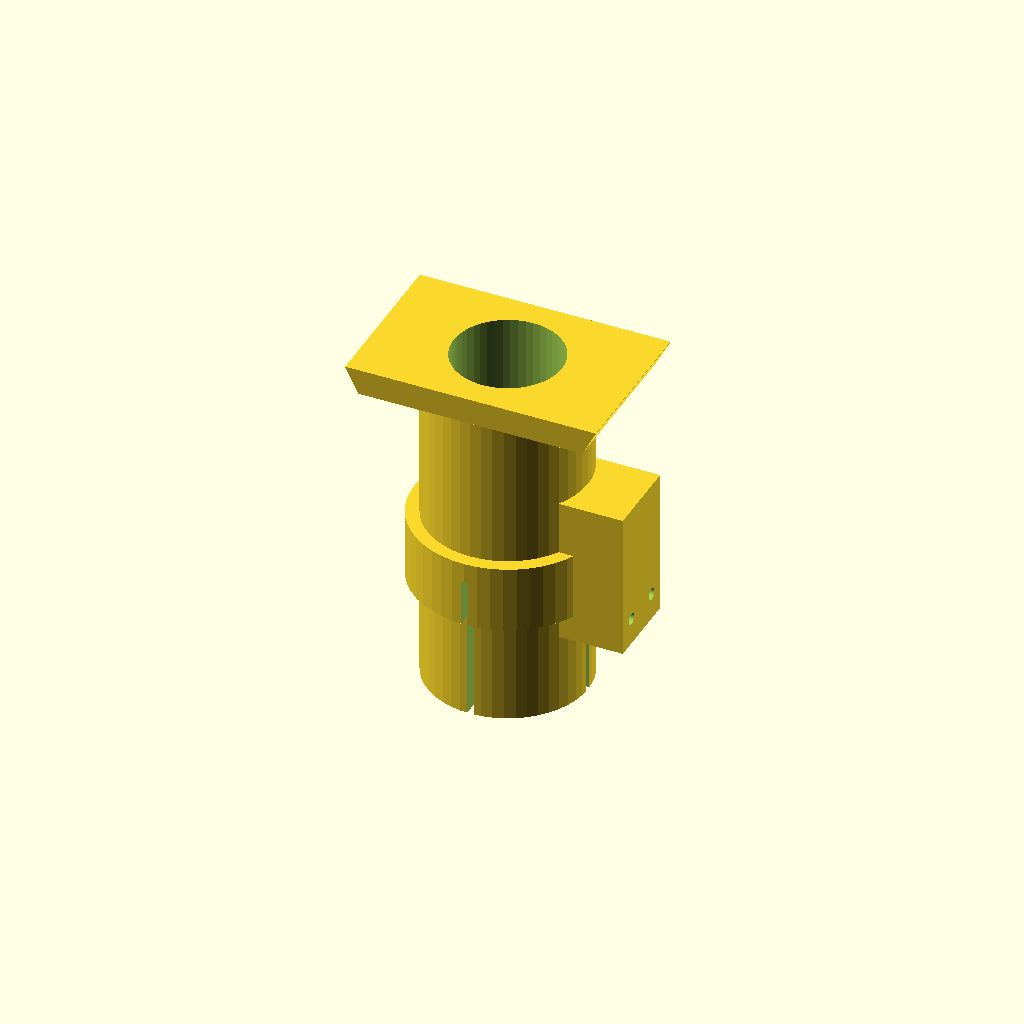
Cell 1 — every parameter at its default value.
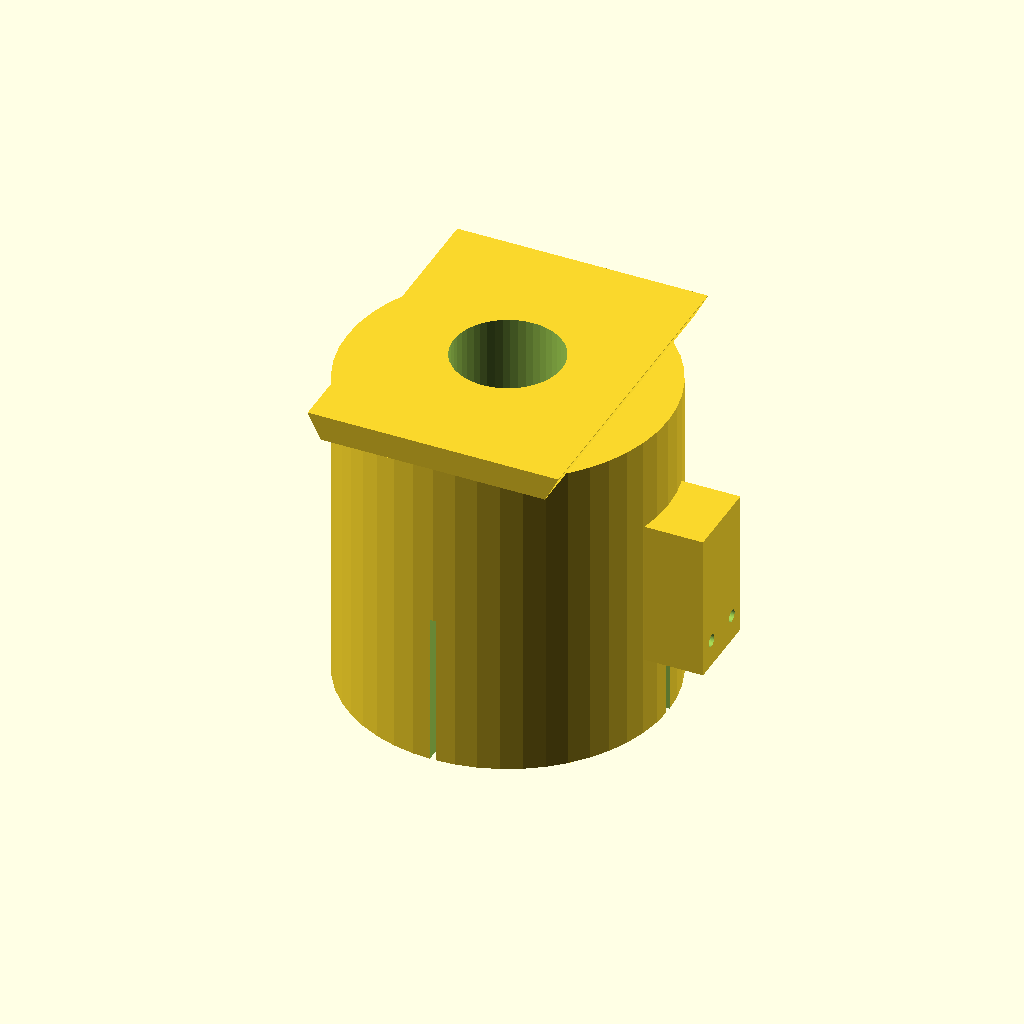
Cell 2 — collet_od set to 48, the other parameters unchanged.
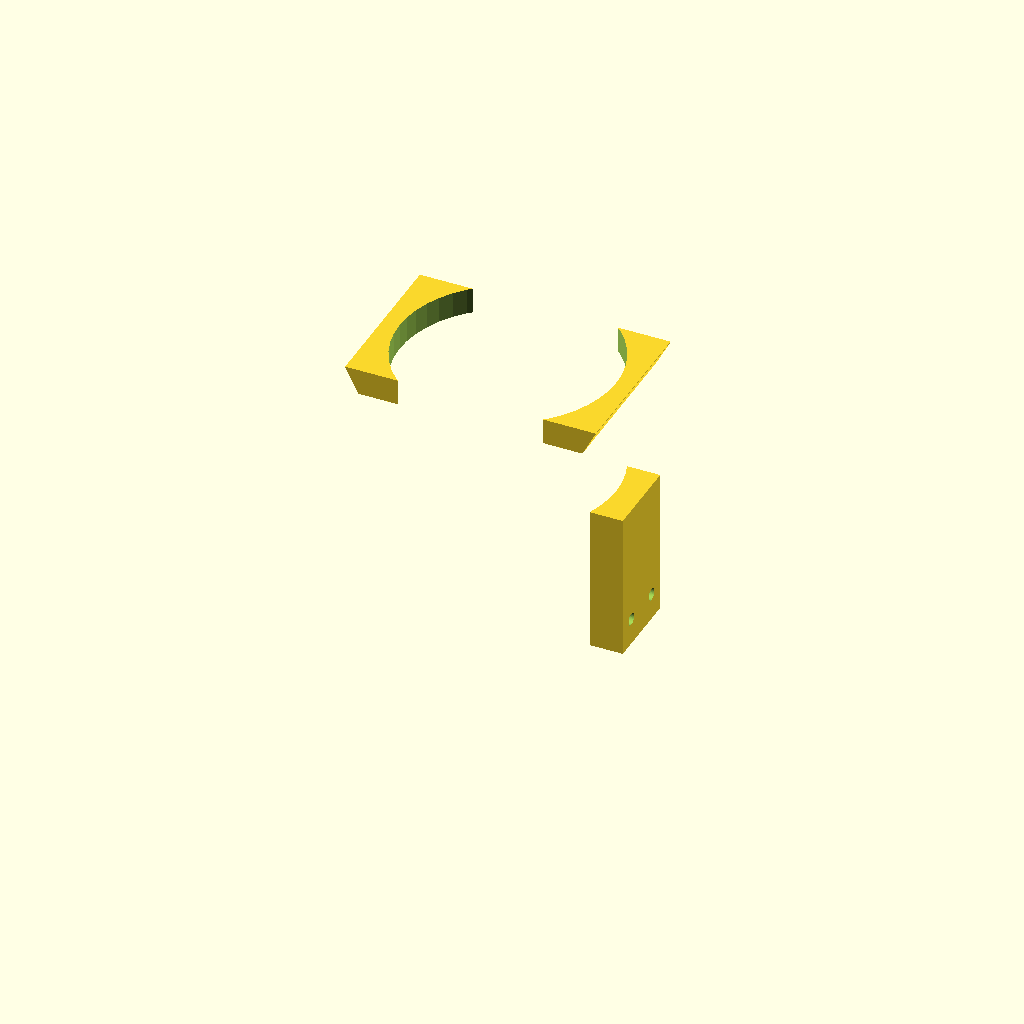
Cell 3: collet_id = 32.4 (everything else at default).
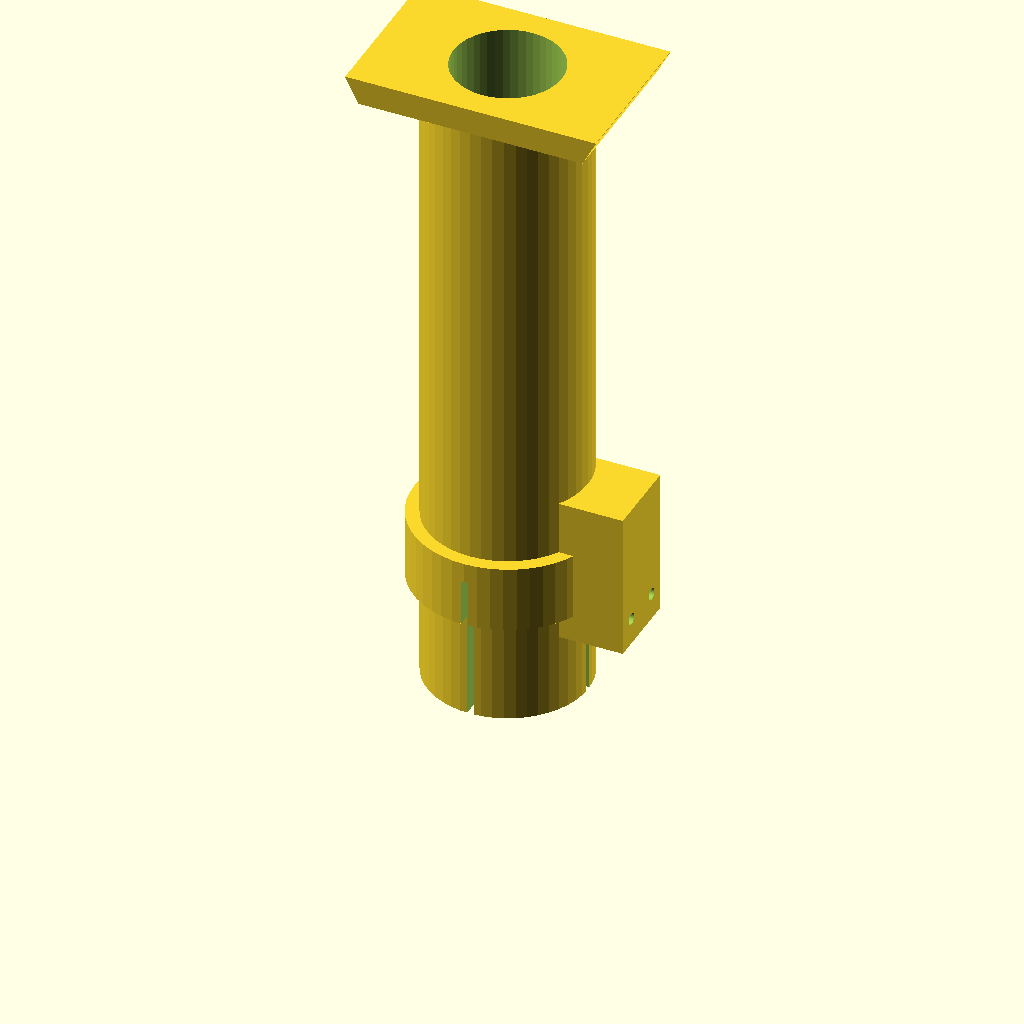
Cell 4: sleeve_len = 96 (everything else at default).
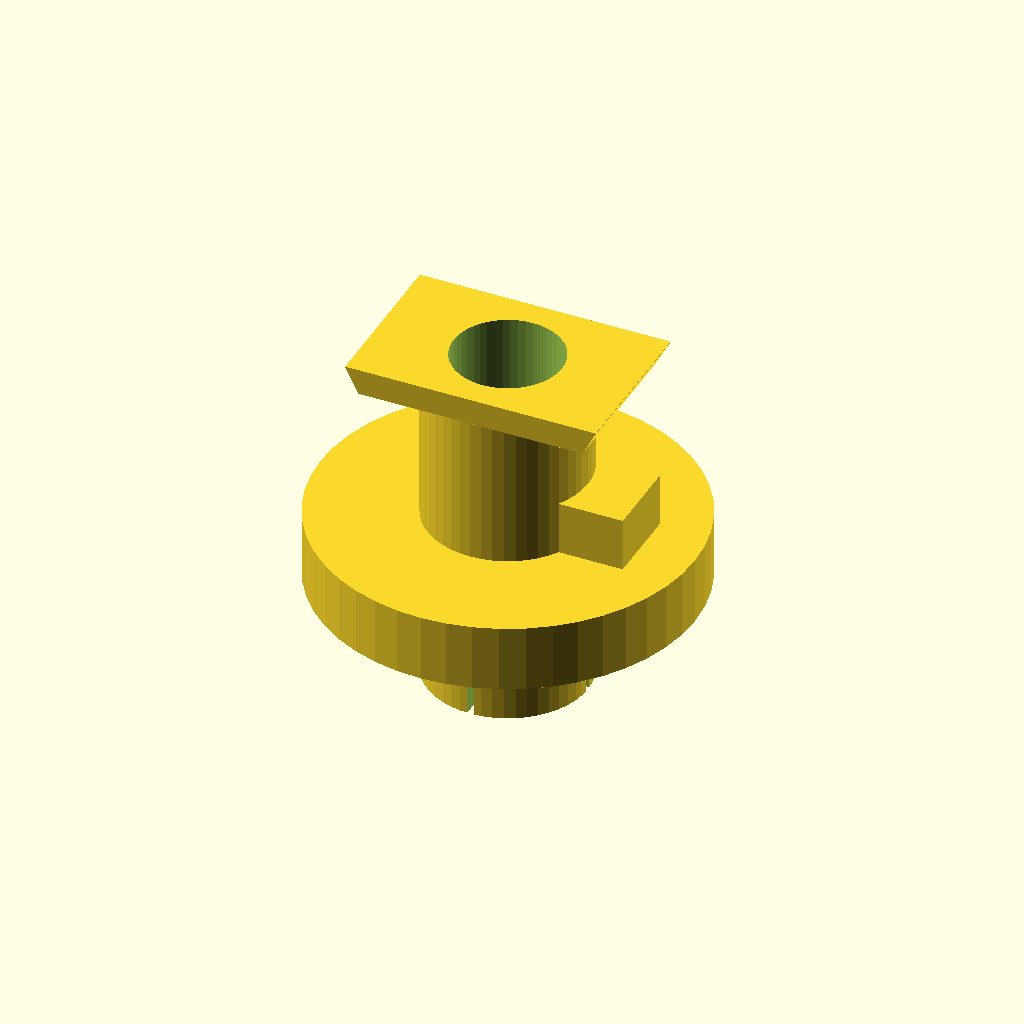
Cell 5: the same model with knurl_ring_od = 56.
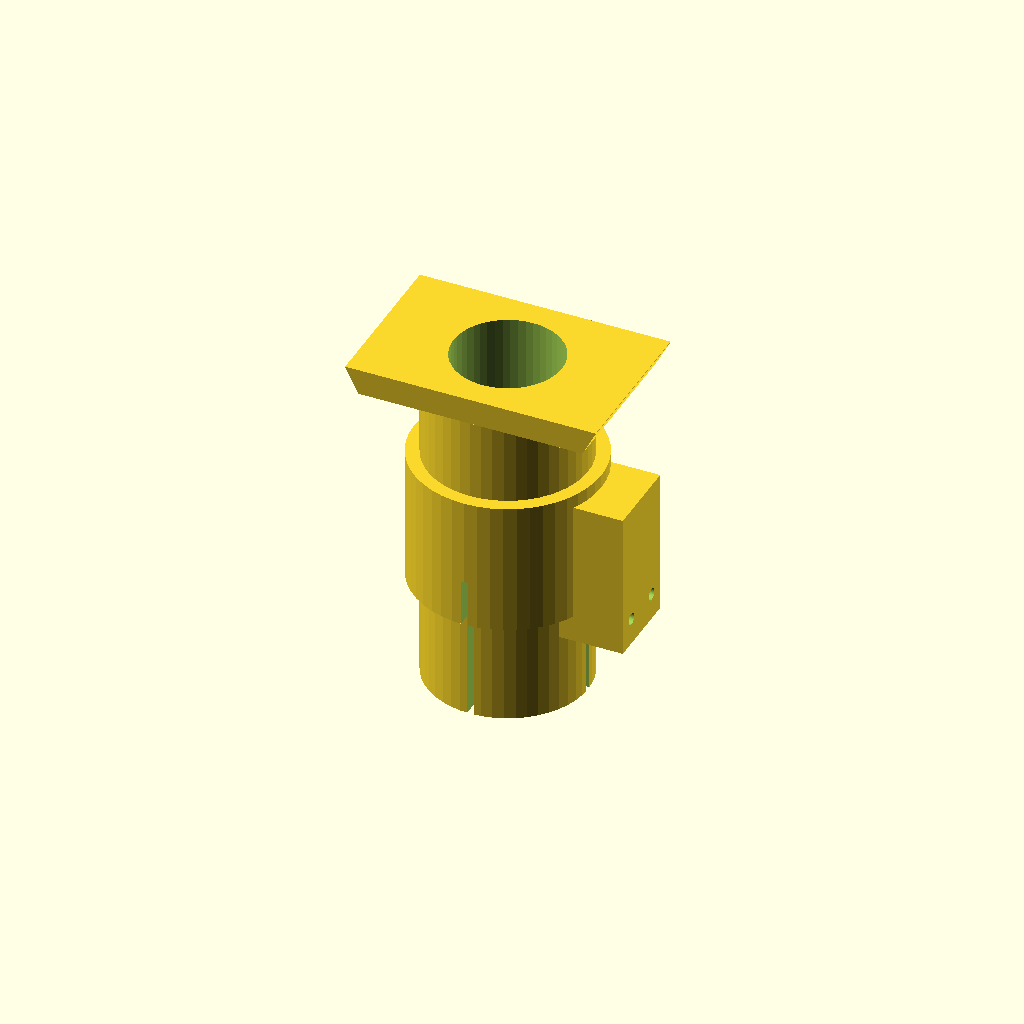
Cell 6 — knurl_ring_len set to 20, the other parameters unchanged.
All cells are drawn from one camera (rotation 55°, 0°, 25°, orthographic, colour scheme Cornfield), so only the parameter changes between them.
Source of the model, PROJECT-WALL/cad/printheads/paint_marker_module.scad:
// PROJECT W.A.L.L. - Module B: Spring-Compliant Paint Marker Actuator
// Drawing Ref: DWG-WALL-CAD-006 | Material: 6061-T6 Aluminum / Acrylic Felt Nib
// Preload Normal Force: 1.20 N (Maintained via ASTM A228 Spring) | Standoff: 0.0 mm (Contact)
// Complies with ISO 2768-mK tolerances

$fn = 48;

// Blueprint Dimensions (Section 5.3)
collet_od = 24.0;
collet_id = 16.2; // Accommodates standard 15.0 - 16.5 mm markers
sleeve_len = 48.0;

knurl_ring_od = 28.0;
knurl_ring_len = 10.0;

spring_seat_od = 12.0;
spring_seat_depth = 8.0;

switch_mount_x = 14.0;
switch_mount_y = 12.0;

dovetail_w_top = 33.5;
dovetail_w_bot = 37.5;
dovetail_h = 3.8;

module paint_marker_module() {
    difference() {
        union() {
            // Main Cylindrical Split-Collet Marker Sleeve
            cylinder(d=collet_od, h=sleeve_len);

            // Knurled Threaded Adjuster Collar Ring
            translate([0, 0, 16.0])
                cylinder(d=knurl_ring_od, h=knurl_ring_len);

            // Omron D2F-01 Micro-Switch Contact Sensor Mounting Bracket
            translate([collet_od/2 - 2, -switch_mount_y/2, 12.0])
                cube([10.0, switch_mount_y, 22.0]);

            // Quick-Release Dovetail Runner (Engages Platform Chassis)
            translate([0, 0, sleeve_len])
                hull() {
                    translate([-dovetail_w_top/2, -collet_od/2, 0])
                        cube([dovetail_w_top, collet_od, 0.1]);
                    translate([-dovetail_w_bot/2, -collet_od/2, dovetail_h])
                        cube([dovetail_w_bot, collet_od, 0.1]);
                }
        }

        // Central Marker Barrel Through-Bore (16.2mm reamed bore)
        translate([0, 0, -1])
            cylinder(d=collet_id, h=sleeve_len + dovetail_h + 2);

        // Helical Compliance Spring Seating Counterbore (Top Face)
        translate([0, 0, sleeve_len - spring_seat_depth])
            cylinder(d=spring_seat_od, h=spring_seat_depth + dovetail_h + 1);

        // 4x Longitudinal Split-Collet Clamping Slots (0.8mm width)
        for (a = [0, 90, 180, 270]) {
            rotate([0, 0, a])
                translate([-0.5, 0, -1])
                    cube([1.0, collet_od/2 + 2, 24.0]);
        }

        // Omron D2F Micro-Switch M2 Mounting Holes (6.5mm pitch)
        translate([collet_od/2 + 3, 0, 16.0]) {
            translate([0, -3.25, 0]) rotate([0, 90, 0]) cylinder(d=1.8, h=10);
            translate([0,  3.25, 0]) rotate([0, 90, 0]) cylinder(d=1.8, h=10);
        }

        // M4 Clamping Screw Through-Hole (Split Collar Tightening)
        translate([0, collet_od/2 - 3, 21.0])
            rotate([90, 0, 0])
                cylinder(d=3.3, h=12);
    }
}

paint_marker_module();
Customizer parameters (derived from the source; name, type, default, range or options):
collet_od: number, default 24
collet_id: number, default 16.2
sleeve_len: number, default 48
knurl_ring_od: number, default 28
knurl_ring_len: number, default 10
spring_seat_od: number, default 12
spring_seat_depth: number, default 8
switch_mount_x: number, default 14
switch_mount_y: number, default 12
dovetail_w_top: number, default 33.5
dovetail_w_bot: number, default 37.5
dovetail_h: number, default 3.8
